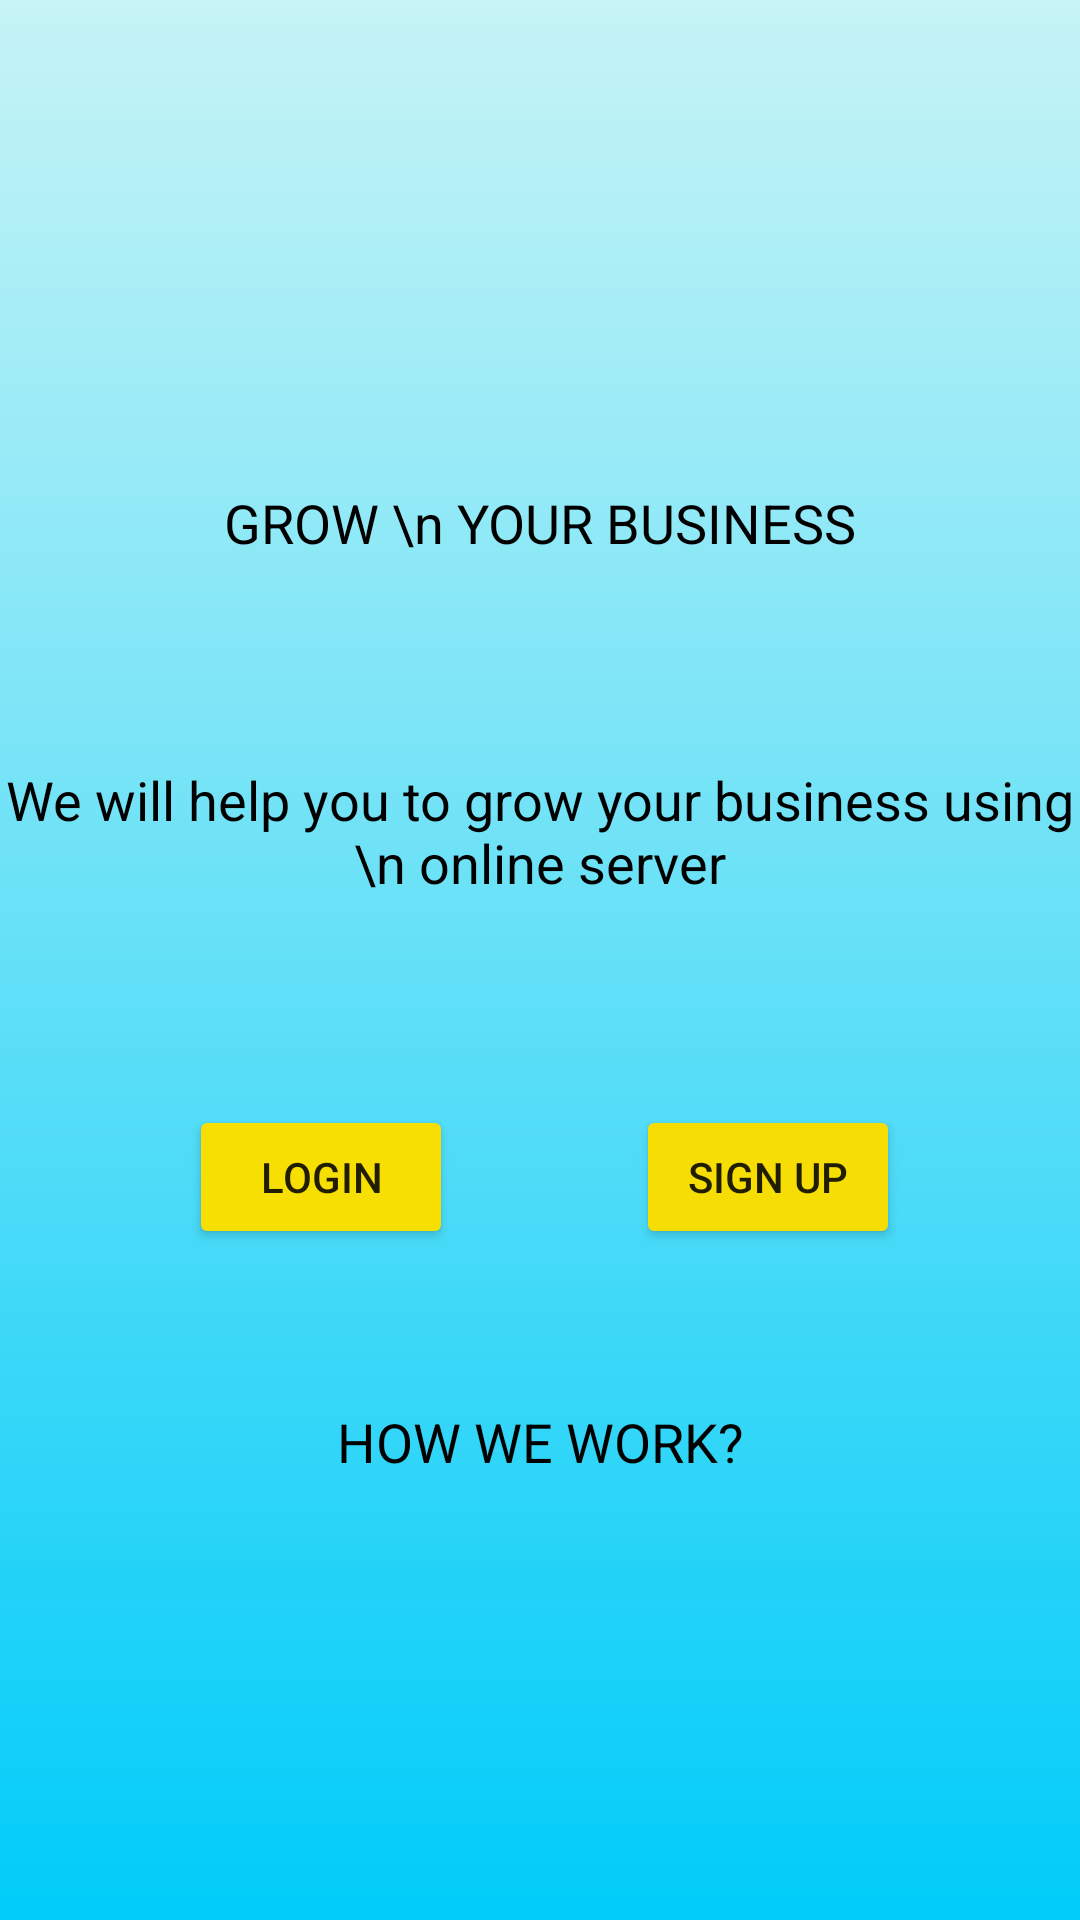

This screen was rendered from an Android layout file. Write that file and the resources it references.
<!-- AndroidManifest.xml: application theme Theme.BaiTap_tuan01 -->
<!-- res/layout/layout01.xml -->
<?xml version="1.0" encoding="utf-8"?>
<androidx.constraintlayout.widget.ConstraintLayout xmlns:android="http://schemas.android.com/apk/res/android"
    xmlns:app="http://schemas.android.com/apk/res-auto"
    xmlns:tools="http://schemas.android.com/tools"
    android:layout_width="match_parent"
    android:layout_height="match_parent"
    android:background="@drawable/background01"
    tools:context=".MainActivity" >

    <ImageView
        android:id="@+id/imageView"
        android:layout_width="wrap_content"
        android:layout_height="wrap_content"
        android:layout_marginTop="50dp"
        app:layout_constraintEnd_toEndOf="parent"
        app:layout_constraintHorizontal_bias="0.498"
        app:layout_constraintStart_toStartOf="parent"
        app:layout_constraintTop_toTopOf="parent"
        app:srcCompat="@drawable/anh_elipse" />

    <TextView
        android:id="@+id/text01"
        android:layout_width="wrap_content"
        android:layout_height="wrap_content"
        android:layout_marginTop="112dp"
        android:scrollbarSize="4dp"
        android:shadowColor="@color/black"
        android:text="GROW \n YOUR BUSINESS"
        android:textAlignment="center"
        android:textColor="@color/black"
        android:textSize="18dp"
        app:layout_constraintEnd_toEndOf="parent"
        app:layout_constraintStart_toStartOf="parent"
        app:layout_constraintTop_toBottomOf="@+id/imageView" />

    <TextView
        android:id="@+id/textView2"
        android:layout_width="358dp"
        android:layout_height="42dp"
        android:layout_marginTop="68dp"
        android:text="We will help you to grow your business using  \n online server"
        android:textAlignment="center"
        android:textColor="@color/black"
        android:textSize="18dp"
        app:layout_constraintEnd_toEndOf="parent"
        app:layout_constraintStart_toStartOf="parent"
        app:layout_constraintTop_toBottomOf="@+id/text01" />

    <Button
        android:id="@+id/button"
        android:layout_width="wrap_content"
        android:layout_height="wrap_content"
        android:layout_marginTop="72dp"
        android:text="LOGIN"
        app:backgroundTint="#F8DF03"
        app:layout_constraintEnd_toEndOf="parent"
        app:layout_constraintHorizontal_bias="0.232"
        app:layout_constraintStart_toStartOf="parent"
        app:layout_constraintTop_toBottomOf="@+id/textView2" />

    <Button
        android:id="@+id/button2"
        android:layout_width="wrap_content"
        android:layout_height="wrap_content"
        android:layout_marginTop="72dp"
        android:text="SIGN UP"
        app:backgroundTint="#F6DE05"
        app:layout_constraintEnd_toEndOf="parent"
        app:layout_constraintHorizontal_bias="0.503"
        app:layout_constraintStart_toEndOf="@+id/button"
        app:layout_constraintTop_toBottomOf="@+id/textView2" />

    <TextView
        android:id="@+id/textView3"
        android:layout_width="wrap_content"
        android:layout_height="wrap_content"
        android:layout_marginTop="172dp"
        android:text="HOW WE WORK?"
        android:textColor="@color/black"
        android:textSize="18dp"
        app:layout_constraintEnd_toEndOf="parent"
        app:layout_constraintStart_toStartOf="parent"
        app:layout_constraintTop_toBottomOf="@+id/textView2" />
</androidx.constraintlayout.widget.ConstraintLayout>
<!-- resources referenced by this layout -->
<resources>
  <!-- drawable background01 (drawable-v24) -->
  <?xml version="1.0" encoding="utf-8"?>
  <shape xmlns:android="http://schemas.android.com/apk/res/android"
      android:shape="rectangle">
      <gradient
          android:angle="90"
          android:startColor="#00CCF9"
          android:endColor="#C7F4F6"
          android:type="linear"/>
  </shape>
  <style name="Theme.BaiTap_tuan01" parent="Theme.MaterialComponents.DayNight.DarkActionBar">
          
          <item name="colorPrimary">@color/purple_500</item>
          <item name="colorPrimaryVariant">@color/purple_700</item>
          <item name="colorOnPrimary">@color/white</item>
          
          <item name="colorSecondary">@color/teal_200</item>
          <item name="colorSecondaryVariant">@color/teal_700</item>
          <item name="colorOnSecondary">@color/black</item>
          
          <item name="android:statusBarColor" tools:targetApi="l">?attr/colorPrimaryVariant</item>
          
      </style>
  <!-- not gathered from this repository: default colours our renderer supplied (Android Studio template values) -->
  <color name="purple_500">#FF6200EE</color>
  <color name="purple_700">#FF3700B3</color>
  <color name="teal_200">#FF03DAC5</color>
  <color name="teal_700">#FF018786</color>
  <color name="black">#FF000000</color>
  <color name="white">#FFFFFFFF</color>
</resources>
